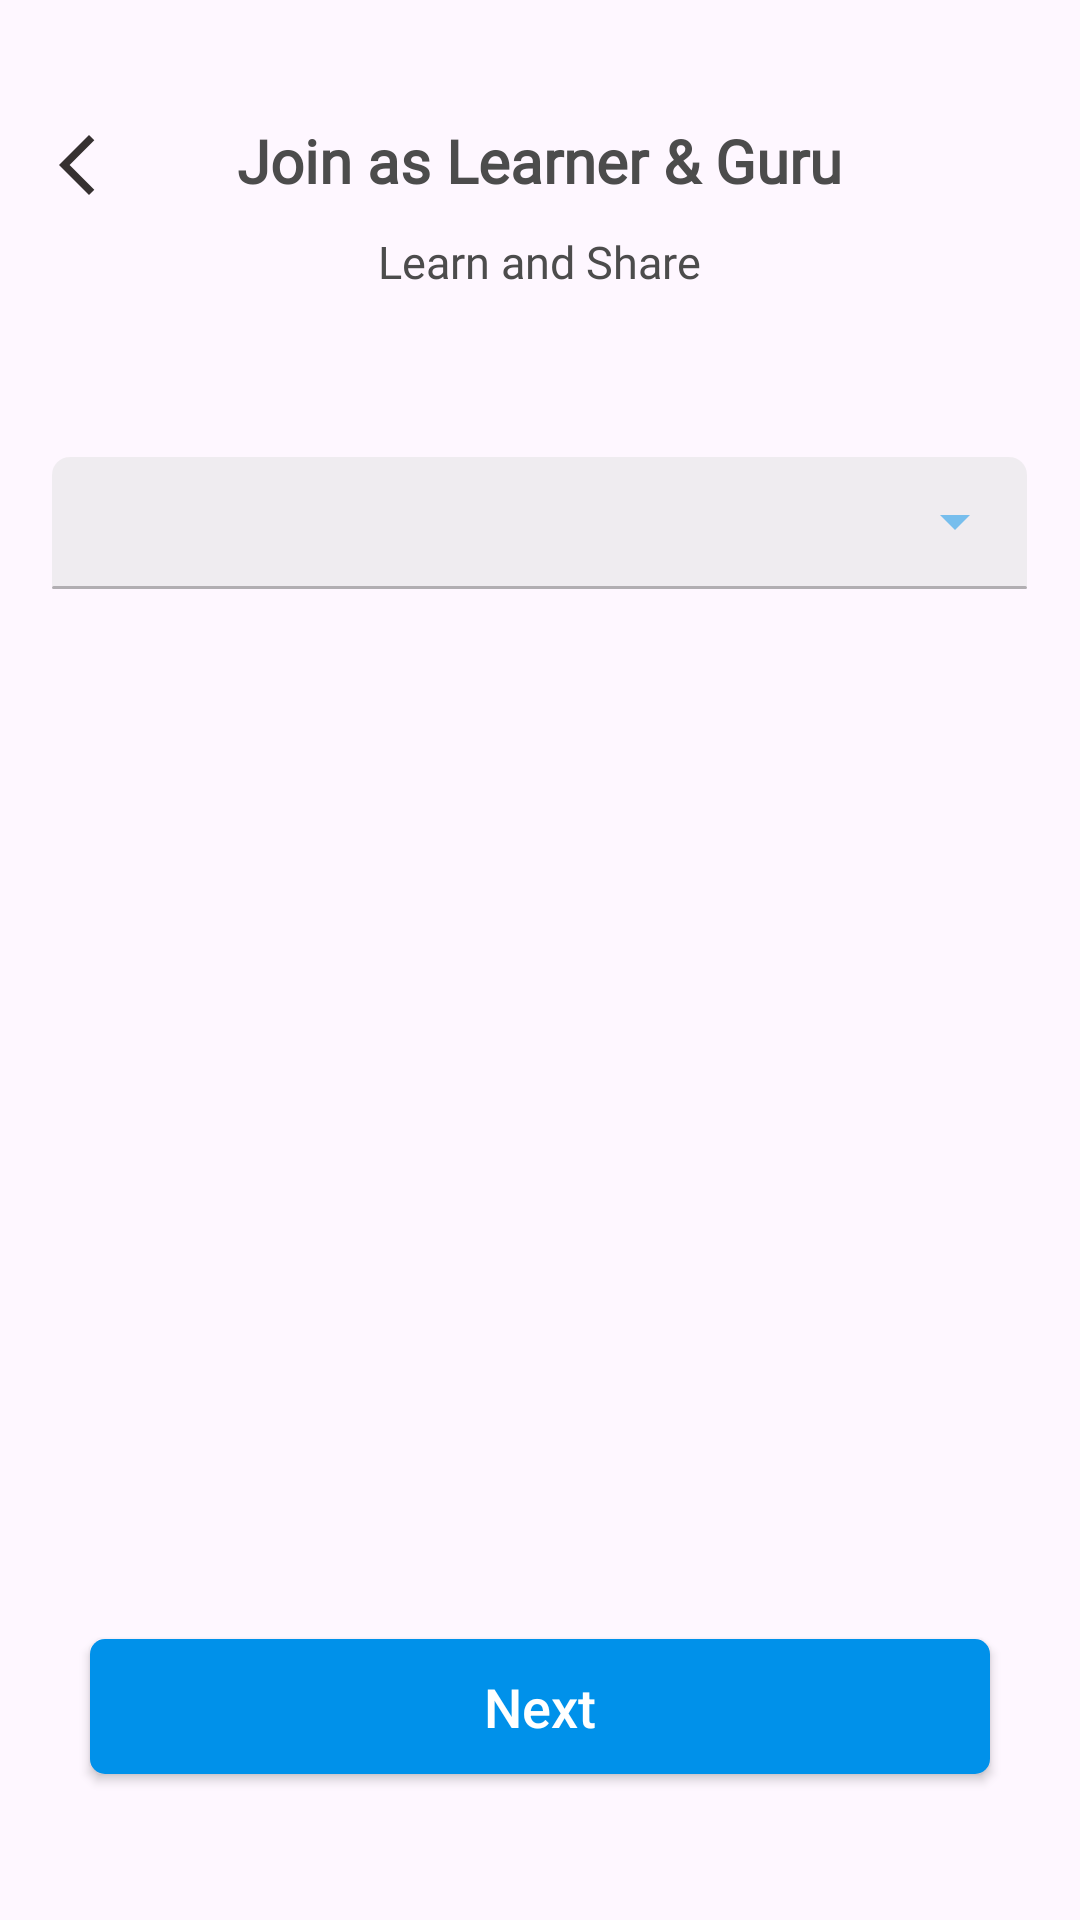

Reconstruct the res/layout file that produces this screen, plus the resources it refers to.
<!-- AndroidManifest.xml: application theme Theme.TheSkillGuru -->
<!-- res/layout/activity_profile.xml -->
<?xml version="1.0" encoding="utf-8"?>
<LinearLayout xmlns:android="http://schemas.android.com/apk/res/android"
    android:layout_width="match_parent"
    android:layout_height="match_parent"
    xmlns:tools="http://schemas.android.com/tools"
    xmlns:app="http://schemas.android.com/apk/res-auto"
    android:id="@+id/main"
    android:gravity="center_horizontal"
    android:orientation="vertical">

    <LinearLayout
        android:layout_width="match_parent"
        android:layout_height="wrap_content"
        android:layout_marginTop="40dp"
        android:gravity="center_horizontal"
        android:orientation="horizontal">


        <ImageView
            android:id="@+id/backIcon_id"
            android:layout_width="wrap_content"
            android:layout_height="wrap_content"
            android:layout_weight="1"
            android:layout_gravity="bottom"
            android:contentDescription="@string/back_icon"
            android:src="@drawable/backicon" />

        <TextView
            android:layout_width="wrap_content"
            android:layout_height="wrap_content"
            android:layout_weight="2"
            android:gravity="center"
            android:fontFamily="@font/inter_variable"
            android:text="Join as Learner &amp; Guru"
            android:textColor="@color/charcoal"
            android:textSize="20sp"
            android:textStyle="bold"
            tools:ignore="HardcodedText" />


        <ImageView
            android:layout_weight="1"
            android:layout_width="wrap_content"
            android:layout_height="wrap_content"
            android:src="@drawable/backicon"
            android:visibility="invisible"
            tools:ignore="ContentDescription" />

    </LinearLayout>

    <TextView
        android:layout_width="wrap_content"
        android:layout_height="wrap_content"
        android:textSize="15sp"
        android:textColor="@color/charcoal"
        android:text="Learn and Share"
        android:fontFamily="@font/inter_variable"
        android:layout_marginTop="10dp"
        tools:ignore="HardcodedText" />

    <com.google.android.material.textfield.TextInputLayout
        android:layout_width="wrap_content"
        android:layout_marginTop="55dp"
        android:background="@drawable/txtbackground"
        android:layout_height="wrap_content">

        <Spinner
            android:id="@+id/Spinner_Id"
            android:layout_width="325dp"
            android:layout_height="43dp"
            android:alpha="0.5"
            android:backgroundTint="@color/blue"
            android:clickable="true"
            android:elevation="10dp"
            android:focusable="true"
            android:paddingHorizontal="13dp"
            android:popupBackground="@color/white"
            android:popupElevation="5dp"
            tools:ignore="TouchTargetSizeCheck" />
    </com.google.android.material.textfield.TextInputLayout>
    <View
        android:layout_width="325dp"
        android:layout_height="1dp"
        android:background="@drawable/dividerbackground"/>


    <androidx.appcompat.widget.AppCompatButton
        android:id="@+id/btnNext"
        android:layout_width="300dp"
        android:layout_height="45dp"
        android:layout_marginTop="350dp"
        android:background="@drawable/button_shape"
        android:backgroundTint="@color/blue"
        android:drawableEnd="@drawable/right_arrow"
        android:paddingHorizontal="117dp"
        android:text="@string/next"
        android:textAllCaps="false"
        android:textColor="@color/white"
        android:textSize="18dp"
        tools:ignore="TouchTargetSizeCheck,TextContrastCheck" />


</LinearLayout>
<!-- resources referenced by this layout -->
<resources>
  <color name="blue">#0091EA</color>
  <color name="charcoal">#4C4C4C</color>
  <color name="white">#FFFFFFFF</color>
  <!-- drawable backicon (drawable) -->
  <vector xmlns:android="http://schemas.android.com/apk/res/android" android:height="24dp" android:tint="#363131" android:viewportHeight="24" android:viewportWidth="24" android:width="24dp">
        
      <path android:fillColor="@android:color/white" android:pathData="M17.77,3.77l-1.77,-1.77l-10,10l10,10l1.77,-1.77l-8.23,-8.23z"/>
      
  </vector>
  <!-- drawable button_shape (drawable) -->
  <?xml version="1.0" encoding="utf-8"?>
  <selector xmlns:android="http://schemas.android.com/apk/res/android">
  
      <item>
  
      <shape android:shape="rectangle">
  
        <solid android:color="@color/blue"/>
  
          <corners android:radius="5dp"/>
  
  
      </shape>
  
  
  
      </item>
  
  </selector>
  <!-- drawable dividerbackground (drawable) -->
  <?xml version="1.0" encoding="utf-8"?>
  <selector xmlns:android="http://schemas.android.com/apk/res/android">
  
      <item>
  
       <shape android:shape="rectangle">
  x
           <solid android:color="@color/grey"/>
  
           <size android:height="1dp"
              />
  
           <corners android:radius="12sp"/>
  
  
  
  
  
       </shape>
  
  
      </item>
  
  </selector>
  <!-- drawable txtbackground (drawable) -->
  <?xml version="1.0" encoding="utf-8"?>
  <selector xmlns:android="http://schemas.android.com/apk/res/android">
  
      <item>
  
          <shape android:shape="rectangle">
  
              <solid android:color="@color/gainsboro50"/>
  
              <corners android:topLeftRadius="6sp"
                  android:topRightRadius="6sp"/>
                      </shape>
  
  
      </item>
  
  </selector>
  <string name="back_icon">Back Icon</string>
  <string name="next">Next</string>
  <style name="Theme.TheSkillGuru" parent="Base.Theme.TheSkillGuru" />
  <color name="grey">#80666666</color>
  <color name="gainsboro50">#80E2E2E2</color>
  <style name="Base.Theme.TheSkillGuru" parent="Theme.Material3.DayNight.NoActionBar">
          <item name="android:windowIsTranslucent">true</item>
          
          
      </style>
</resources>
